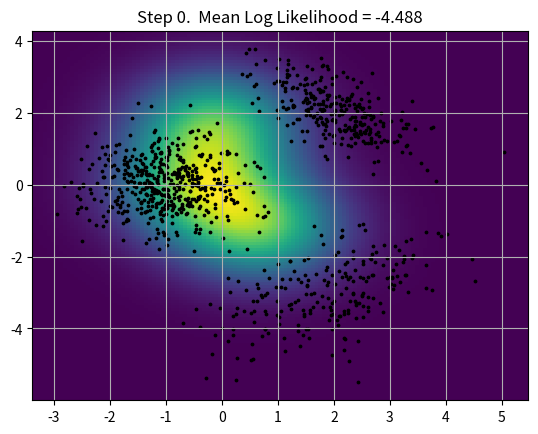

The matplotlib source for this figure: (Note: this script raises an exception after producing the figure.)
import numpy as np
from matplotlib import pyplot as plt
from scipy.stats import multivariate_normal


"""
A simple demo of using Expectation Maximization to train a Gaussian Mixture Model.  

We generate a dataset and then watch the progress as the GMM learns.

If you run this demo repeatedly, you will you will eventually observe some failure modes of EM (ie local maxima) and 
instances where a component collapses onto a single point.  
"""


def get_rng(rng):
    return rng if isinstance(rng, np.random.RandomState) else np.random.RandomState(rng)


def generate_data(means, covs, priors, n_samples, rng=None):
    """
    Generate data from a gaussian mixture model
    :param Array(n_components, n_dims) means: The means for each gaussian
    :param Array(n_components, n_dims, n_dims) covs: The covariance matrix for each gaussian
    :param Array(n_components) priors: The prior on each gaussian
    :param int n_samples: Number of samples
    :param rng: Random number generator or seed
    :return Array(n_samples, n_dims): Generated data
    """
    rng = get_rng(rng)
    assert len(means)==len(covs)
    distros = [multivariate_normal(mean = mu, cov=cov) for mu, cov in zip(means, covs)]
    identity = rng.choice(a=len(priors), p=priors, size=n_samples)
    samples = np.array([distros[this_id].rvs(random_state=rng) for this_id in identity])
    return samples


def e_step(x, means, covs, priors):
    """
    Compute the Posterior, i.e. the "responsibility" of each gaussian for each data point.
    :param Array(n_samples, n_dims) x: The data to fit
    :param Array(n_components, n_dims) means: The means for each gaussian
    :param Array(n_components, n_dims, n_dims) covs: The covariance matrix for each gaussian
    :param Array(n_components) priors: The prior on each gaussian
    :return Array(n_samples, n_components): The "responsibilities" of each gaussian for each data point (ie the posterior)
    """
    assert len(means)==len(covs)==len(priors)
    q = np.array([multivariate_normal(mean = mu, cov=cov).pdf(x) * pi for mu, cov, pi in zip(means, covs, priors)]).T  # (n_samples, n_components)
    return q/q.sum(axis=1, keepdims=True)


def mean_log_likelihood(x, means, covs, priors):
    """
    Return the mean log-likelihood of datapoints under the model.
    :param Array(n_samples, n_dims) x: The data to fit
    :param Array(n_components, n_dims) means: The means for each gaussian
    :param Array(n_components, n_dims, n_dims) covs: The covariance matrix for each gaussian
    :param Array(n_components) priors: The prior on each gaussian
    :return float: The mean log-likelihood over samples
    """
    q = np.array([multivariate_normal(mean = mu, cov=cov).pdf(x) * pi for mu, cov, pi in zip(means, covs, priors)]).sum(axis=0)  # (n_samples,)
    return np.mean(np.log(q))


def m_step(x, q, means, covs, priors):
    """
    Maximize the parameters given the current posterior estimate.

    :param Array(n_samples, n_dims) x: The data to fit
    :param Array(n_samples, n_components) q: The "responsibilities" of each gaussian for each data point (ie the posterior)
    :param Array(n_components, n_dims) means: The means for each gaussian
    :param Array(n_components, n_dims, n_dims) covs: The covariance matrix for each gaussian
    :param Array(n_components) priors: The prior on each gaussian
    :return Tuple[Array(n_components, n_dims), Array(n_components, n_dims, n_dims), Array(n_components)]: The updated parameters
    """
    assert len(means)==len(covs)==len(priors)

    # M step .. We want to maximize  V = sum_i( E_{q(t_i) log p(p_x, t_i, | theta))
    # Solving for d_V/d_mean = 0 yields
    new_means = (q[:, :, None] * x[:, None, :]).sum(axis=0) / q[:, :, None].sum(axis=0)  # (n_components, n_dims)

    # And setting d_V/d_sigma = 0
    new_covs = [np.einsum('ni,nj->ij', delta, delta) / q[:, c].sum(axis=0) for c, mu in enumerate(new_means) for delta in [q[:, [c]]*(x - mu)]]  # (n_components, n_dims, n_dims)

    # And d_V/d_pi = 0
    new_priors = q.mean(axis=0)  # (n_dims, )

    return new_means, new_covs, new_priors


class FunPlot2D(object):
    """
    Plots a 2D Function using a contour plot, and updates the plot every time it is called.
    """

    def __init__(self, xlims=None, ylims=None, n_points=128):

        self.x_lims = xlims
        self.y_lims = ylims
        self.n_points = n_points
        self.h = None
        self.p = None

    def __call__(self, func):
        if self.h is None:
            if self.x_lims is None:
                self.x_lims = plt.gca().get_xlim()
            if self.y_lims is None:
                self.y_lims = plt.gca().get_ylim()
            x_pts, y_pts = np.meshgrid(np.linspace(self.x_lims[0], self.x_lims[1], self.n_points), np.linspace(self.y_lims[0], self.y_lims[1], self.n_points))
            self.p = np.concatenate([x_pts[..., None], y_pts[..., None]], axis=-1).reshape(-1, 2)
            self.shape = x_pts.shape
            vals = func(self.p)
            self.h = plt.pcolor(x_pts, y_pts, vals.reshape(self.shape), zorder=0.5)
        else:
            v = func(self.p).reshape(self.shape)
            self.h.set_array((v[:-1, :-1]+v[1:, :-1]+v[1:, 1:]+v[:-1, 1:]).ravel()/4)


def demo_gaussian_mixture_em(n_samples = 1000, pause=0, seed=None, data_seed = 1234, n_steps=100, n_model_components = 3):
    """
    Generate data from pre-defined gaussian mixture, and then infer the parameters of this mixture again.

    :param n_samples: Number of data samples
    :param pause: Time to pause plot (in seconds) between iterations
    :param seed: Random Seed, a number or None to randomize.  1234 shows good behaviour, 1237 shows pathalogical behaviour
    :param data_seed: Random seed for generating data
    :param n_steps: Number of iterations to run for
    :param n_model_components: Number of components to use in model (generating model always has 3)
    """

    true_means = [(2, 2), (-1, 0), (2, -3)]
    true_covs = [[0.5, -0.3], [-0.3, 0.5]], [[0.5, 0], [0, 0.5]], [[1, .6], [.6, 1]]
    true_prior = .3, .5, .2
    x = generate_data(means=true_means, covs=true_covs, priors= true_prior, n_samples = n_samples, rng=data_seed)

    n_dims = x.shape[1]

    rng = np.random.RandomState(seed)
    means = rng.randn(n_model_components, n_dims)
    covs = [np.identity(n_dims) for _ in range(n_model_components)]
    prior = np.ones(n_model_components)/float(n_model_components)

    # Plot the
    plt.scatter(x[:, 0], x[:, 1], s=3, c='k')
    plt.grid()
    plotter = FunPlot2D()

    for i in range(n_steps):
        plotter(lambda pts: sum(pi*multivariate_normal(mean=mu, cov=cov).pdf(pts) for pi, mu, cov in zip(prior, means, covs)))
        logp = mean_log_likelihood(x, means, covs, prior)
        plt.title('Step {}.  Mean Log Likelihood = {:.4g}'.format(i, logp))

        plt.pause(pause+1e-5)
        q = e_step(x, means, covs, prior)
        means, covs, prior = m_step(x, q, means, covs, prior)


if __name__ == '__main__':
    demo_gaussian_mixture_em()
